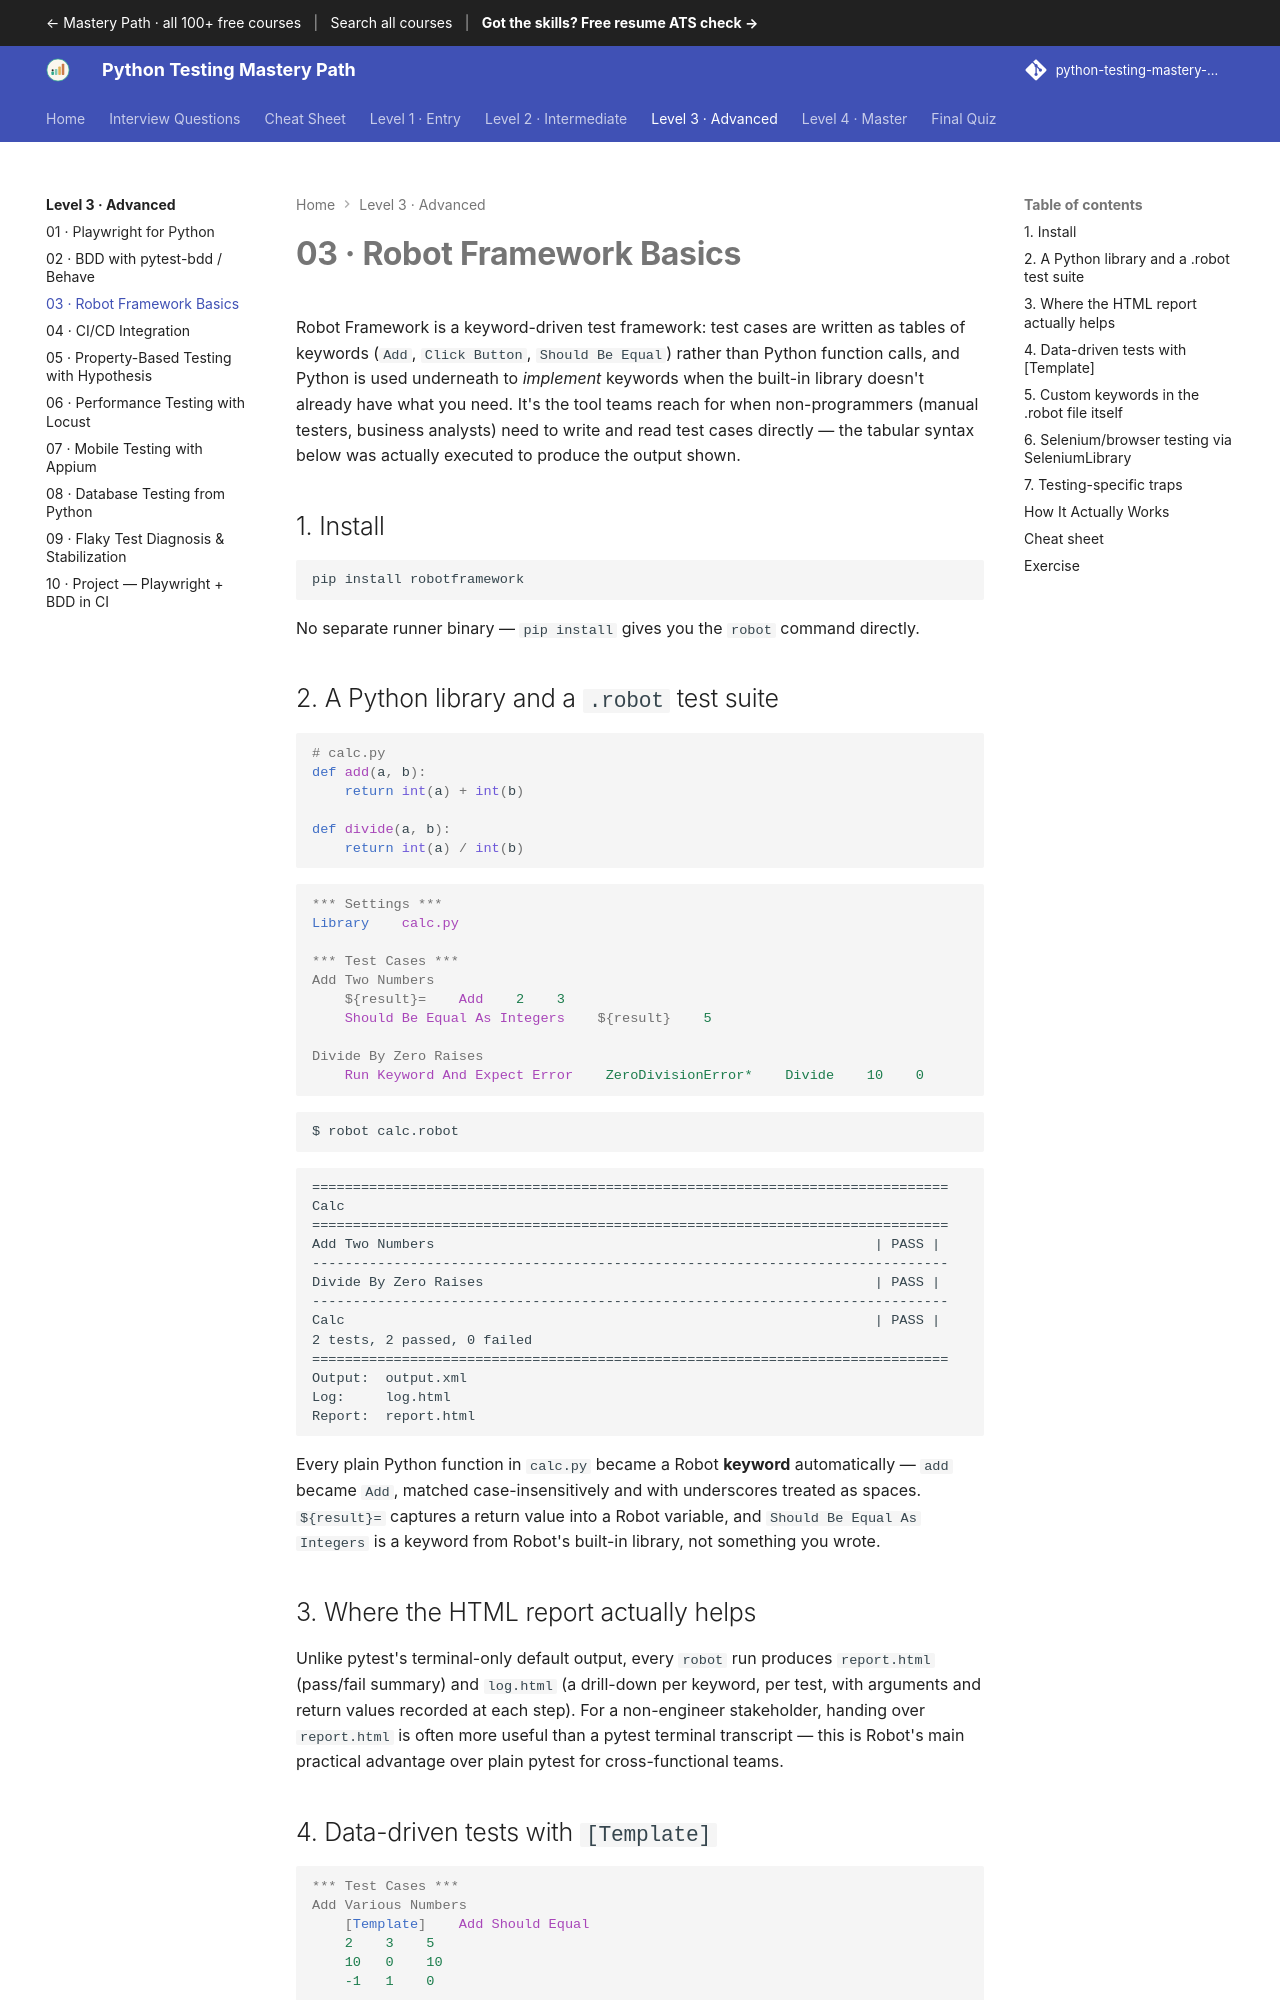

repository: SIGILIPELLI/python-testing-mastery-path · page: level-3/03-robot-framework/index.html · generator: mkdocs

---
description: "Robot Framework Basics — Robot Framework is a keyword-driven test framework: test cases are written as tables of keywords (Add, Click Button, Should Be…"
---

# 03 · Robot Framework Basics

Robot Framework is a keyword-driven test framework: test cases are written as
tables of keywords (`Add`, `Click Button`, `Should Be Equal`) rather than
Python function calls, and Python is used underneath to *implement* keywords
when the built-in library doesn't already have what you need. It's the tool
teams reach for when non-programmers (manual testers, business analysts) need
to write and read test cases directly — the tabular syntax below was actually
executed to produce the output shown.

## 1. Install

```bash
pip install robotframework
```

No separate runner binary — `pip install` gives you the `robot` command
directly.

## 2. A Python library and a `.robot` test suite

```python
# calc.py
def add(a, b):
    return int(a) + int(b)

def divide(a, b):
    return int(a) / int(b)
```

```robotframework
*** Settings ***
Library    calc.py

*** Test Cases ***
Add Two Numbers
    ${result}=    Add    2    3
    Should Be Equal As Integers    ${result}    5

Divide By Zero Raises
    Run Keyword And Expect Error    ZeroDivisionError*    Divide    10    0
```

```bash
$ robot calc.robot
```

```text
==============================================================================
Calc
==============================================================================
Add Two Numbers                                                      | PASS |
------------------------------------------------------------------------------
Divide By Zero Raises                                                | PASS |
------------------------------------------------------------------------------
Calc                                                                 | PASS |
2 tests, 2 passed, 0 failed
==============================================================================
Output:  output.xml
Log:     log.html
Report:  report.html
```

Every plain Python function in `calc.py` became a Robot **keyword**
automatically — `add` became `Add`, matched case-insensitively and with
underscores treated as spaces. `${result}=` captures a return value into a
Robot variable, and `Should Be Equal As Integers` is a keyword from Robot's
built-in library, not something you wrote.
